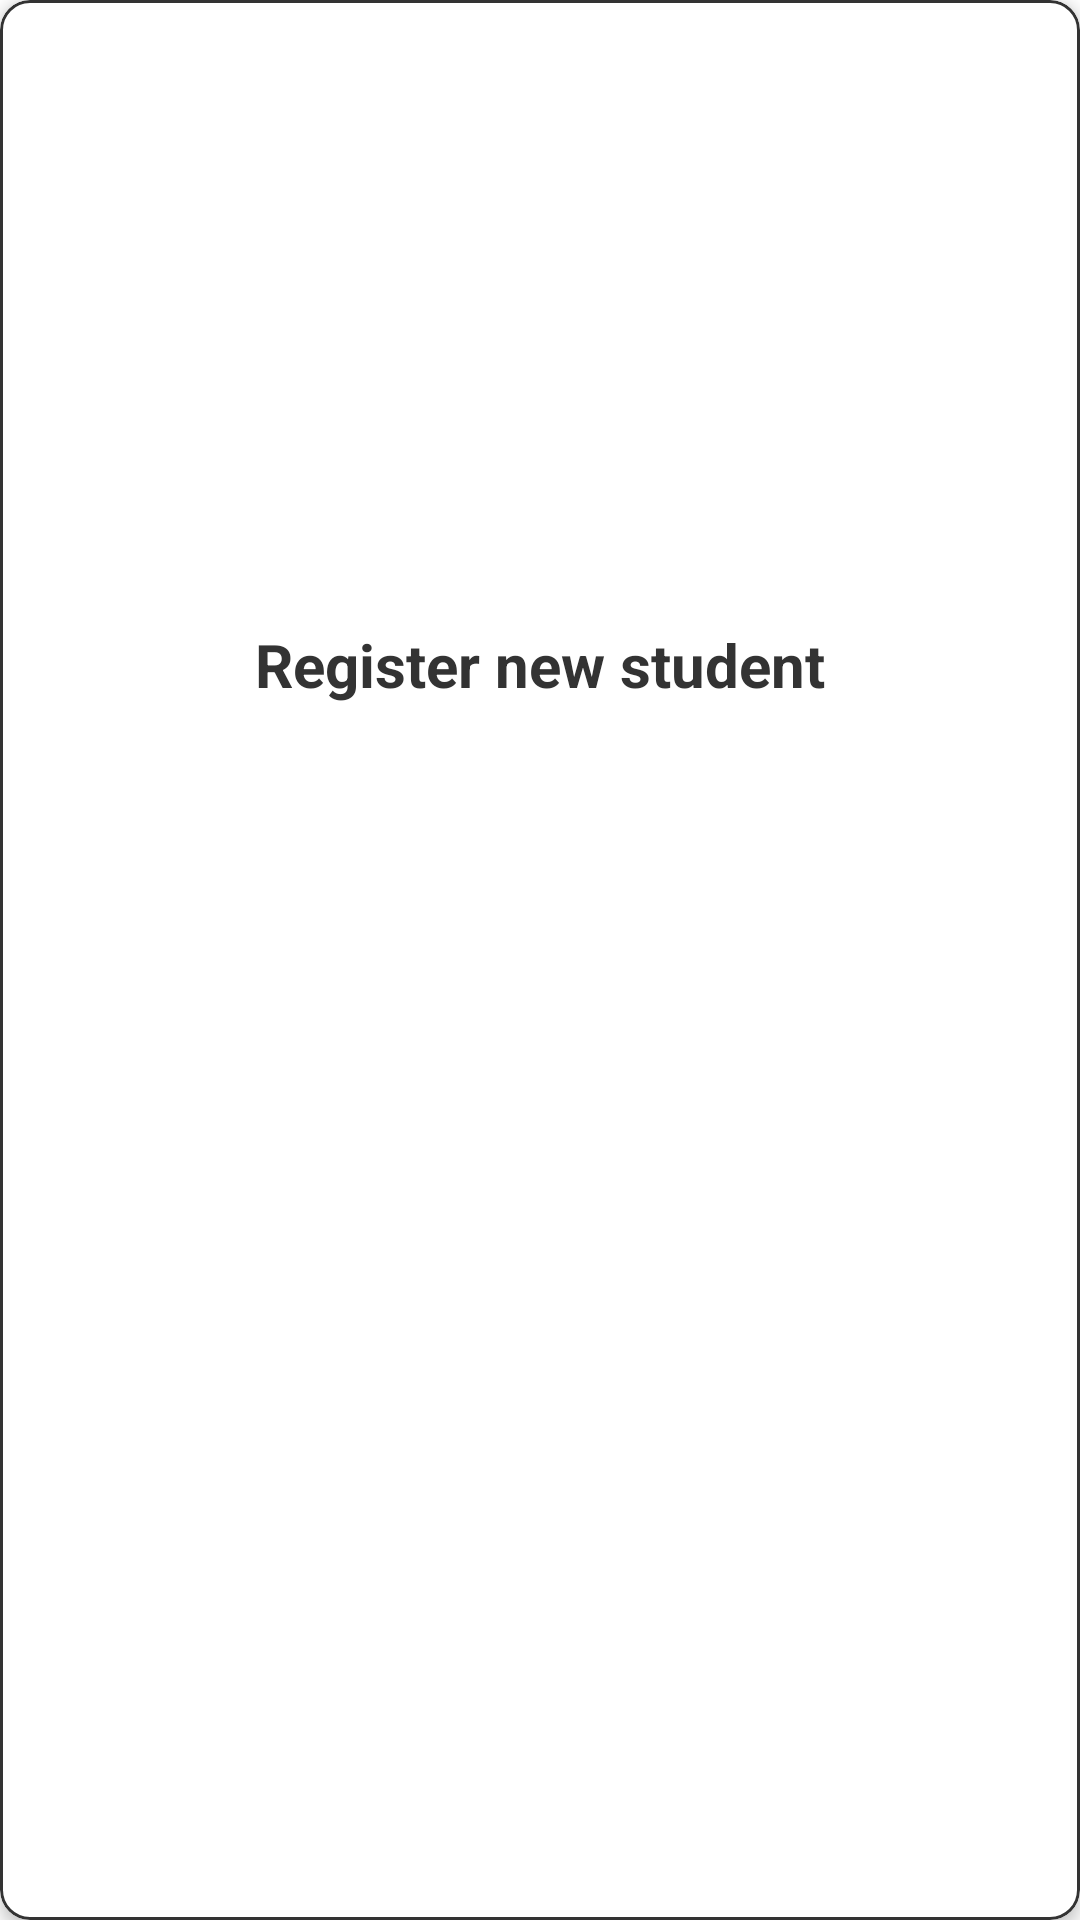

Produce the Android XML layout that renders to this screen, including the resource entries it uses.
<!-- AndroidManifest.xml: application theme Theme.CovenStudentPortal -->
<!-- res/layout/cardview_admin_activity.xml -->
<?xml version="1.0" encoding="utf-8"?>
<layout xmlns:android="http://schemas.android.com/apk/res/android"
    xmlns:app="http://schemas.android.com/apk/res-auto"
    xmlns:tools="http://schemas.android.com/tools">

    <com.google.android.material.card.MaterialCardView
        android:id="@+id/portalCardview"
        android:layout_width="match_parent"
        android:layout_height="wrap_content"
        app:cardCornerRadius="10dp"
        android:layout_marginTop="16dp"
        android:layout_marginBottom="8dp"
        app:cardElevation="3dp"
        app:strokeColor="@color/Gray_6"
        app:strokeWidth="1dp">

        <androidx.constraintlayout.widget.ConstraintLayout
            android:id="@+id/content_constraint_layout"
            android:layout_width="match_parent"
            android:layout_height="wrap_content"
            android:padding="8dp">

            <com.google.android.material.imageview.ShapeableImageView
                android:id="@+id/memberImageView"
                android:layout_width="200dp"
                android:layout_height="200dp"
                android:src="@drawable/ic_add_students"
                app:layout_constraintEnd_toEndOf="parent"
                app:layout_constraintStart_toStartOf="parent"
                app:layout_constraintTop_toTopOf="parent" />

            <TextView
                android:id="@+id/tv_page_title"
                android:layout_width="wrap_content"
                android:layout_height="wrap_content"
                android:text="@string/register_student"
                android:textColor="@color/Gray_6"
                android:textSize="20sp"
                android:textStyle="bold"
                app:layout_constraintEnd_toEndOf="@+id/memberImageView"
                app:layout_constraintStart_toStartOf="@+id/memberImageView"
                app:layout_constraintTop_toBottomOf="@+id/memberImageView" />

        </androidx.constraintlayout.widget.ConstraintLayout>
    </com.google.android.material.card.MaterialCardView>

</layout>
<!-- resources referenced by this layout -->
<resources>
  <color name="Gray_6">#333333</color>
  <string name="register_student">Register new student</string>
  <style name="Theme.CovenStudentPortal" parent="Theme.MaterialComponents.DayNight.NoActionBar">
          <item name="windowActionBar">false</item>
          <item name="windowNoTitle">true</item>
          
          <item name="colorPrimary">#800020</item>
          <item name="colorPrimaryVariant">#800020</item>
          <item name="colorOnPrimary">@color/white</item>
          
          <item name="colorSecondary">@color/teal_200</item>
          <item name="colorSecondaryVariant">@color/teal_700</item>
          <item name="colorOnSecondary">@color/black</item>
          
          <item name="android:statusBarColor" tools:targetApi="l">?attr/colorPrimaryVariant</item>
          
      </style>
  <color name="white">#FFFFFFFF</color>
  <color name="teal_200">#FF03DAC5</color>
  <color name="teal_700">#FF018786</color>
  <color name="black">#FF000000</color>
</resources>
